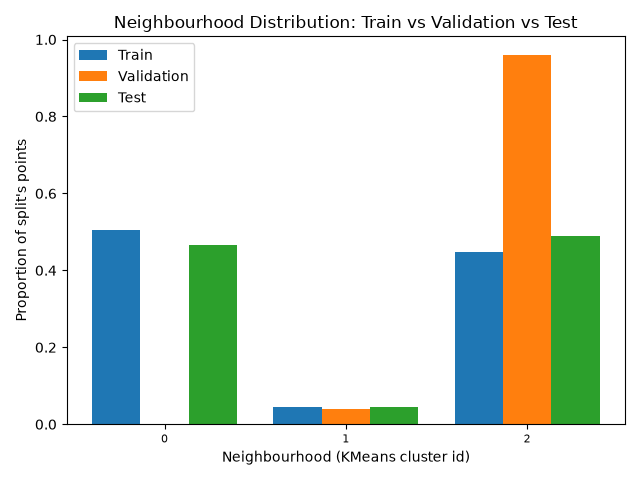

Data behind this chart, as committed beside it:
, train, validation, test
0, 0.5057, 0.0, 0.4662
1, 0.0455, 0.03975, 0.04375
2, 0.4488, 0.9603, 0.49
